Run: headless pygame with SDL's dummy video driver; simulated clock (each Clock.tick advances the game by its frame time, no real sleeping); random seed 0; keys injected as events and as key.get_pressed() state; no mouse input.
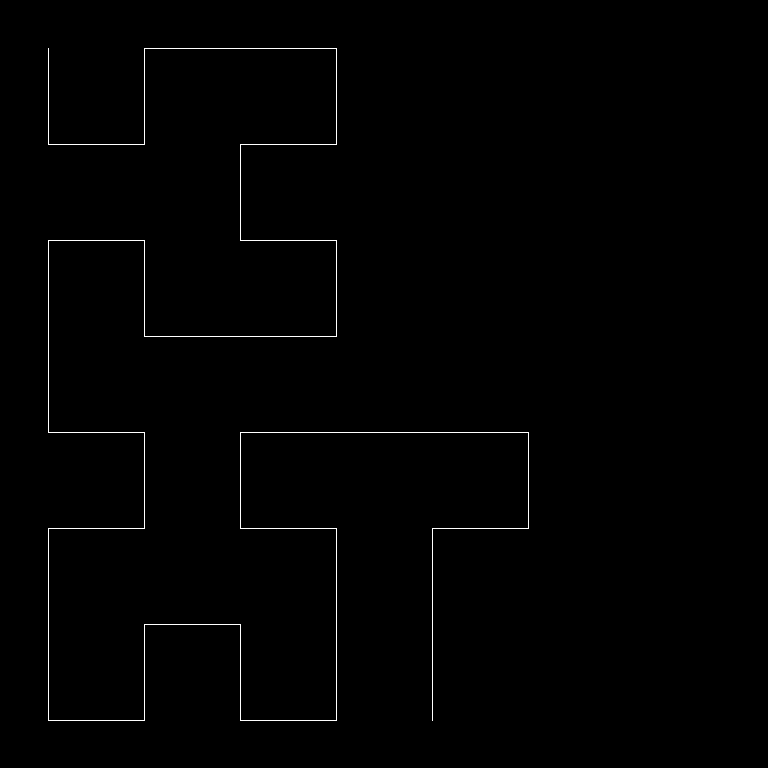
Frame 1 of 4 · flips 1–60 · no input
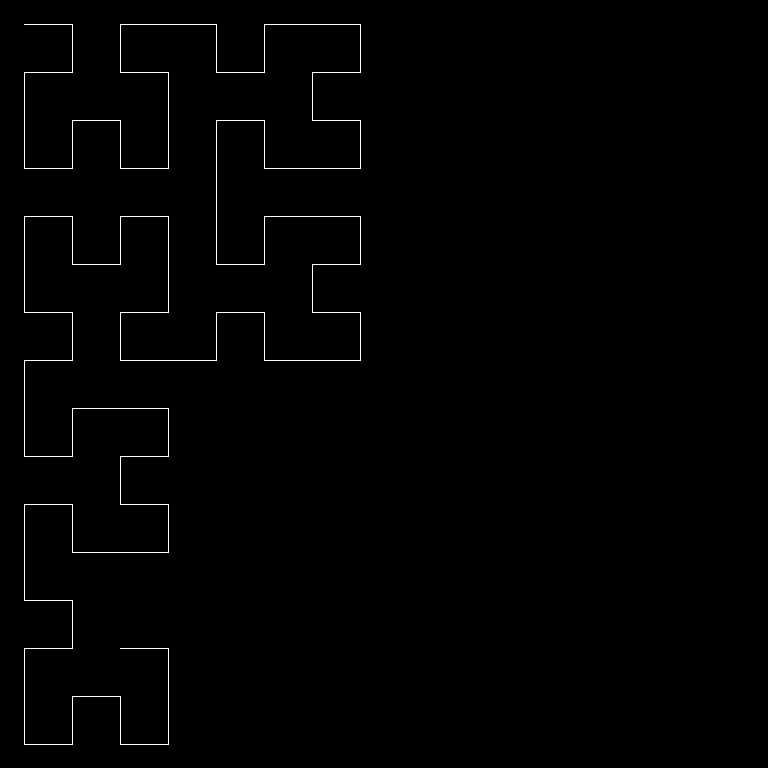
Frame 2 of 4 · flips 61–180 · tapped SPACE, RETURN · held RIGHT (→), D
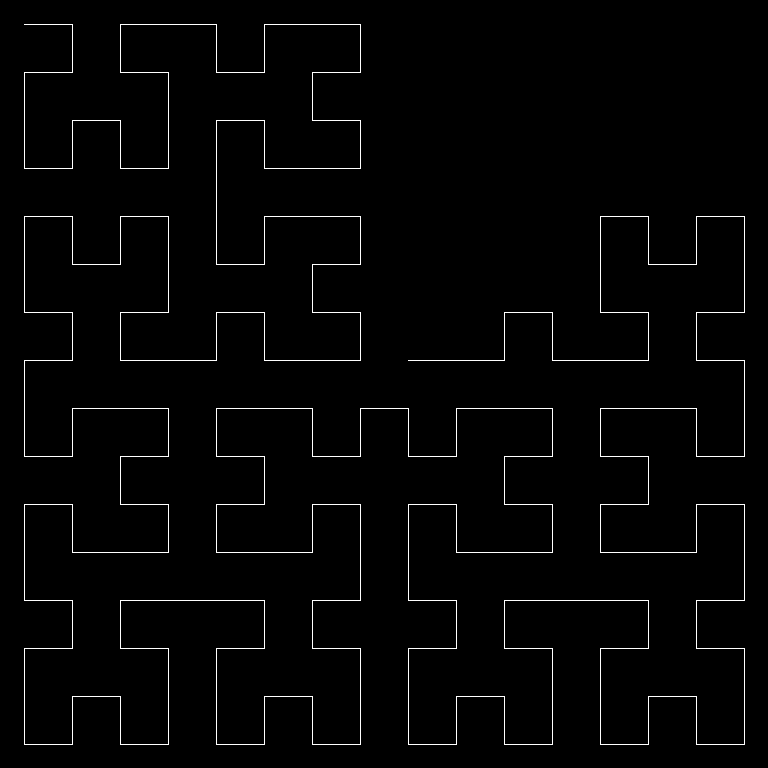
Frame 3 of 4 · flips 181–300 · held DOWN (↓), S
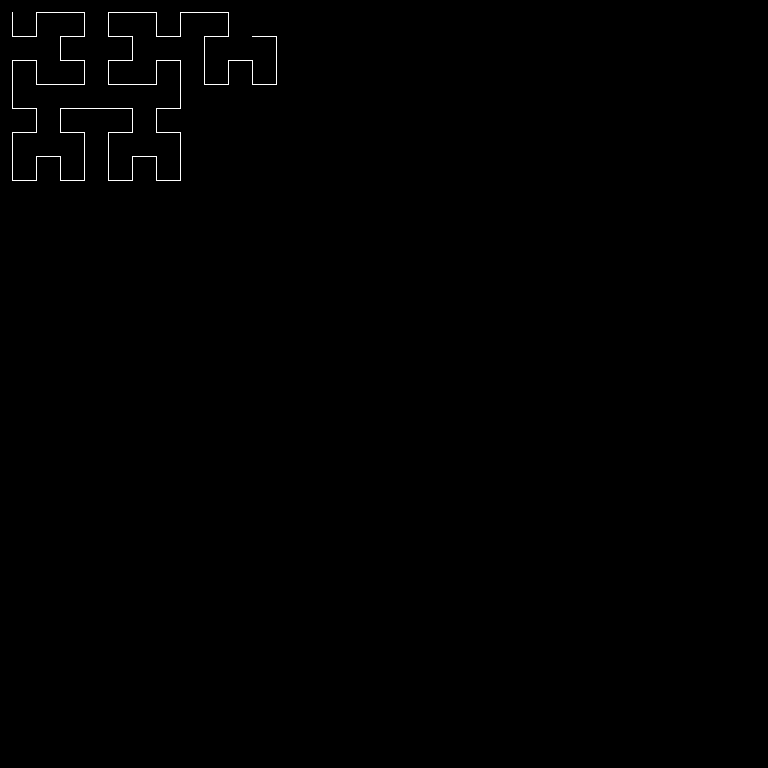
Frame 4 of 4 · flips 301–420 · held LEFT (←), A, UP (↑), W

The pygame program that drew these frames:

import pygame, sys
from pygame.locals import *

pygame.init()
win=pygame.display.set_mode((768,768),0,32)
win.fill((0,0,0))

w, h = pygame.display.get_surface().get_size()


class hilbert(object):
    def __init__(self, screen_width):
        self.order = 0
        self.points = [(0,0), (0,1), (1,1), (1,0)]
        self.counter = 0
        self.w = screen_width
        self.total = 0
        self.path = []

    def hilbert(self, i):
        index = i & 3
        v = self.points[index]

        for num in range(1, self.order):
            num = int(pow(2, num))
            i = i >> 2
            index = i & 3

            x,y = v

            if index == 0:
                v = y,x
            elif index == 1:
                v = (x, y+num)
            elif index == 2:
                v = (x+num, y+num)
            elif index == 3:
                y,x = num-1-x,num-1-y
                v = (x+num, y)
            
        return v

    def generate_next(self):
        n = int(pow(2, self.order))
        scale = self.w // n
        self.total = n * n
        self.path = ['' for num in range(self.total)]

        for i in range(self.total):
            self.path[i] = self.hilbert(i)
            self.path[i] = tuple([scale * num for num in self.path[i]])
            self.path[i] = tuple([num + (scale/2) for num in self.path[i]])
        
        self.order += 1

    def generate_specific(self, order):
        pass

    def redraw(self, win):
        for i in range(self.counter-1):
            pygame.draw.line(win, (255,255,255), self.path[i], self.path[i+1])

        pygame.display.update()
        
        if self.counter == self.total:
            self.counter = 0
            self.generate_next()
            win.fill((0,0,0))
        
        self.counter +=1

hilbert1 = hilbert(w)

# main loop
while True:
    pygame.time.delay(50)
    for event in pygame.event.get():
        if event.type==QUIT:
            pygame.quit()
            sys.exit()

    hilbert1.redraw(win)
